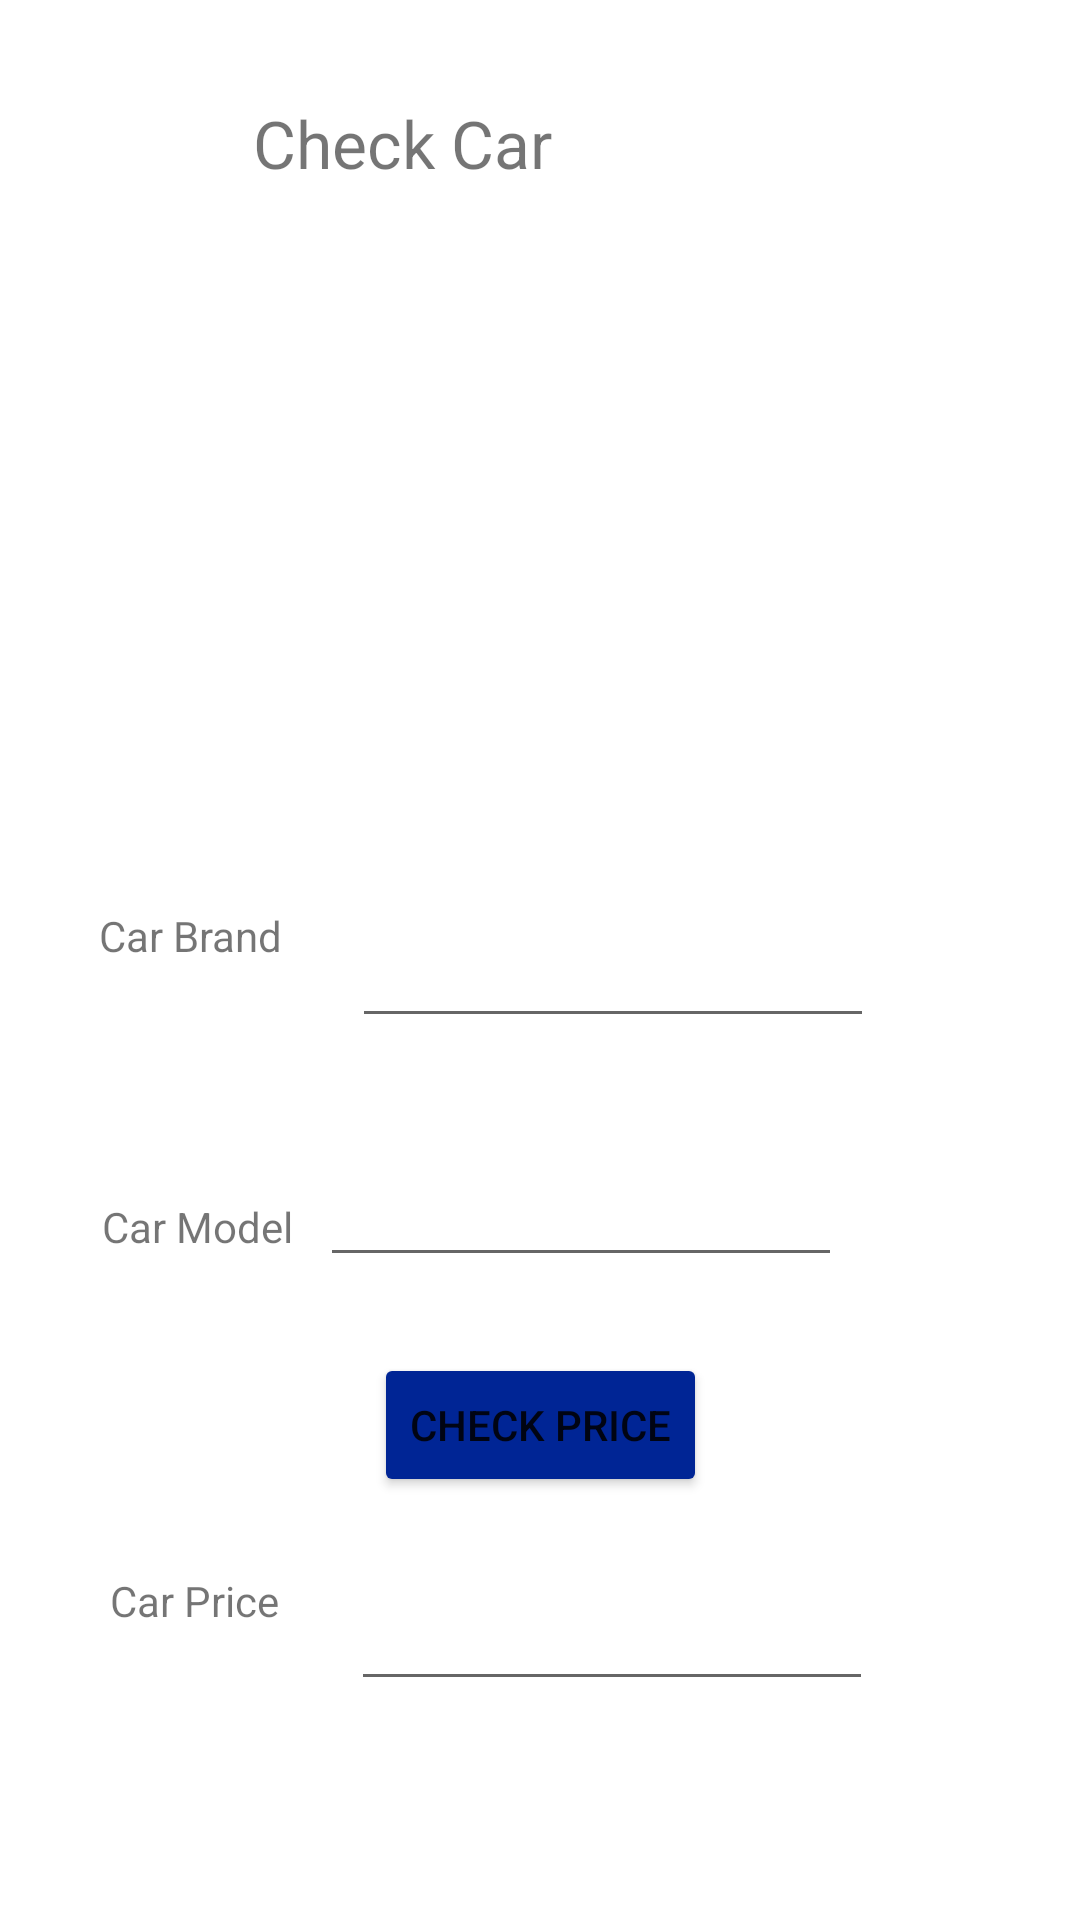

Reconstruct the res/layout file that produces this screen, plus the resources it refers to.
<!-- AndroidManifest.xml: application theme Theme.Assessment_s4645652 -->
<!-- res/layout/activity_check_car.xml -->
<?xml version="1.0" encoding="utf-8"?>
<androidx.constraintlayout.widget.ConstraintLayout xmlns:android="http://schemas.android.com/apk/res/android"
    xmlns:app="http://schemas.android.com/apk/res-auto"
    xmlns:tools="http://schemas.android.com/tools"
    android:layout_width="match_parent"
    android:layout_height="match_parent"
    android:id="@+id/checkCar"
    tools:context=".check_Car">

    <TextView
        android:id="@+id/textView5"
        android:layout_width="wrap_content"
        android:layout_height="wrap_content"
        android:layout_marginEnd="176dp"
        android:text="Check Car"
        android:textSize="22sp"
        app:layout_constraintBottom_toBottomOf="parent"
        app:layout_constraintEnd_toEndOf="parent"
        app:layout_constraintHorizontal_bias="1.0"
        app:layout_constraintStart_toStartOf="parent"
        app:layout_constraintTop_toTopOf="parent"
        app:layout_constraintVertical_bias="0.054" />

    <ImageView
        android:id="@+id/imageView3"
        android:layout_width="145dp"
        android:layout_height="123dp"
        app:layout_constraintBottom_toBottomOf="parent"
        app:layout_constraintEnd_toEndOf="parent"
        app:layout_constraintHorizontal_bias="0.413"
        app:layout_constraintStart_toStartOf="parent"
        app:layout_constraintTop_toBottomOf="@+id/textView5"
        app:layout_constraintVertical_bias="0.1"
        app:srcCompat="@drawable/car_logo" />

    <TextView
        android:id="@+id/textView6"
        android:layout_width="wrap_content"
        android:layout_height="wrap_content"
        android:text="Car Brand"
        app:layout_constraintBottom_toBottomOf="parent"
        app:layout_constraintEnd_toEndOf="parent"
        app:layout_constraintHorizontal_bias="0.111"
        app:layout_constraintStart_toStartOf="parent"
        app:layout_constraintTop_toBottomOf="@+id/imageView3"
        app:layout_constraintVertical_bias="0.184" />

    <TextView
        android:id="@+id/textView7"
        android:layout_width="wrap_content"
        android:layout_height="wrap_content"
        android:text="Car Model"
        app:layout_constraintBottom_toBottomOf="parent"
        app:layout_constraintEnd_toEndOf="parent"
        app:layout_constraintHorizontal_bias="0.115"
        app:layout_constraintStart_toStartOf="parent"
        app:layout_constraintTop_toBottomOf="@+id/textView6"
        app:layout_constraintVertical_bias="0.26" />

    <TextView
        android:id="@+id/textView8"
        android:layout_width="wrap_content"
        android:layout_height="wrap_content"
        android:text="Car Price"
        app:layout_constraintBottom_toBottomOf="parent"
        app:layout_constraintEnd_toEndOf="parent"
        app:layout_constraintHorizontal_bias="0.121"
        app:layout_constraintStart_toStartOf="parent"
        app:layout_constraintTop_toBottomOf="@+id/textView7"
        app:layout_constraintVertical_bias="0.521" />

    <EditText
        android:id="@+id/etCarbrand"
        android:layout_width="174dp"
        android:layout_height="43dp"
        android:ems="10"
        android:inputType="textPersonName"
        app:layout_constraintBottom_toBottomOf="parent"
        app:layout_constraintEnd_toEndOf="parent"
        app:layout_constraintHorizontal_bias="0.251"
        app:layout_constraintStart_toEndOf="@+id/textView6"
        app:layout_constraintTop_toBottomOf="@+id/imageView3"
        app:layout_constraintVertical_bias="0.197" />

    <EditText
        android:id="@+id/etCarmodel"
        android:layout_width="174dp"
        android:layout_height="43dp"
        android:ems="10"
        android:inputType="textPersonName"
        app:layout_constraintBottom_toBottomOf="parent"
        app:layout_constraintEnd_toEndOf="parent"
        app:layout_constraintHorizontal_bias="0.573"
        app:layout_constraintStart_toStartOf="parent"
        app:layout_constraintTop_toBottomOf="@+id/etCarbrand"
        app:layout_constraintVertical_bias="0.146" />

    <EditText
        android:id="@+id/etCarprice"
        android:layout_width="174dp"
        android:layout_height="43dp"
        android:ems="10"
        android:inputType="textPersonName"
        app:layout_constraintBottom_toBottomOf="parent"
        app:layout_constraintEnd_toEndOf="parent"
        app:layout_constraintHorizontal_bias="0.257"
        app:layout_constraintStart_toEndOf="@+id/textView8"
        app:layout_constraintTop_toBottomOf="@+id/etCarmodel"
        app:layout_constraintVertical_bias="0.573" />

    <Button
        android:id="@+id/btnCheckCarPrice"
        android:layout_width="wrap_content"
        android:layout_height="wrap_content"
        android:text="CHECK PRICE"
        android:onClick="onCheckCarPriceClick"
        android:backgroundTint="#002595"
        app:layout_constraintBottom_toTopOf="@+id/etCarprice"
        app:layout_constraintEnd_toEndOf="parent"
        app:layout_constraintStart_toStartOf="parent"
        app:layout_constraintTop_toBottomOf="@+id/etCarmodel" />

</androidx.constraintlayout.widget.ConstraintLayout>
<!-- resources referenced by this layout -->
<resources>
  <style name="Theme.Assessment_s4645652" parent="Theme.MaterialComponents.DayNight.DarkActionBar">
          
          <item name="colorPrimary">@color/purple_500</item>
          <item name="colorPrimaryVariant">@color/purple_700</item>
          <item name="colorOnPrimary">@color/white</item>
          
          <item name="colorSecondary">@color/teal_200</item>
          <item name="colorSecondaryVariant">@color/teal_700</item>
          <item name="colorOnSecondary">@color/black</item>
          
          <item name="android:statusBarColor" tools:targetApi="l">?attr/colorPrimaryVariant</item>
          
      </style>
  <!-- not gathered from this repository: default colours our renderer supplied (Android Studio template values) -->
  <color name="purple_500">#FF6200EE</color>
  <color name="purple_700">#FF3700B3</color>
  <color name="teal_200">#FF03DAC5</color>
  <color name="teal_700">#FF018786</color>
  <color name="black">#FF000000</color>
  <color name="white">#FFFFFFFF</color>
</resources>
